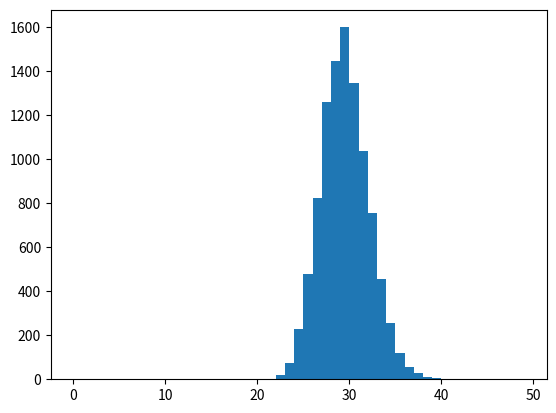

Write the Python code that produced this figure.
import numpy as np
import matplotlib.pyplot as plt

def ladder():

    N = 10000
    all_rolls = np.empty(N)

    for i in range(N):
        position = 0
        num_rolls = 0
        while position < 100:
            roll = np.random.randint(1,7)
            position += roll
            num_rolls += 1
        all_rolls[i] = num_rolls

    print(f"Best: {np.min(all_rolls)}")
    print(f"worst: {np.max(all_rolls)} ")
    print(f"Mean: {np.mean(all_rolls)}")
    print(f"Theoretical best: {np.ceil(100 / 6)}")
    print(f"Theoretical mean: {np.ceil(100 / 3.5)}")

    fig, ax = plt.subplots()
    ax.hist(all_rolls, bins=range(50))
    plt.show()

if __name__ == "__main__":
    ladder()